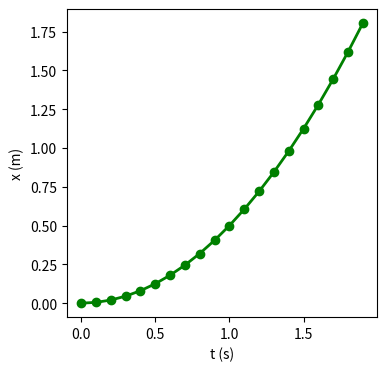

Write Python code to recreate this figure.
# Plot graph of position with constant acceleration

import matplotlib.pyplot as plt

a = 1.0		# acceleration
v0 = 0.0	# initial velocity

t, h, n = 0.0, 0.1, 20 		# Initial time, step size, number of steps
ta, xa = [], []			# time and position lists

for i in range(n):
	x = v0*t + a*t*t/2.0
	ta.append(t)
	xa.append(x)
	t = t + h

# plot the results
plt.figure(figsize=(4,4))
plt.plot(ta, xa, '-o', color="green", linewidth=2)
plt.xlabel("t (s)")
plt.ylabel("x (m)")

plt.savefig("motion.png")
plt.show()
